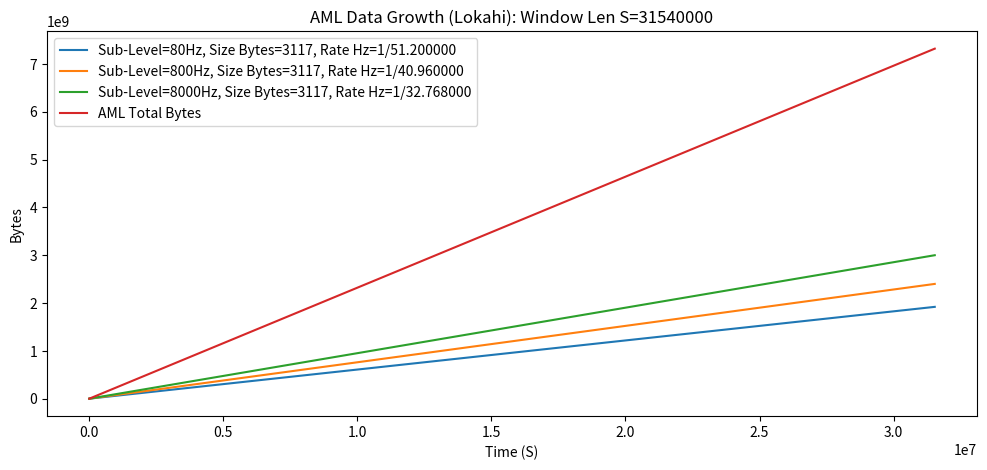

Generate this figure with matplotlib: (Note: this script raises an exception after producing the figure.)
import typing

import matplotlib.pyplot as plt
import numpy as np

S_IN_DAY = 86_400
S_IN_YEAR = 31_540_000


def plot_iml_level_no_opt_var_sample_size(sample_sizes_bytes: typing.List[int],
                                          sample_rate_hz: int,
                                          window_length_s: int):
    x_values = np.arange(window_length_s, step=S_IN_DAY)

    plt.figure(figsize=(12, 5))

    for sample_size_bytes in sample_sizes_bytes:
        y_values = x_values * sample_size_bytes * sample_rate_hz
        plt.plot(x_values, y_values, label="%d bytes" % sample_size_bytes)

    plt.title("IML No Opt: Sample Size Bytes=%s, Sample Rate Hz=%d, Window Length S=%d" % (
        str(sample_sizes_bytes),
        sample_rate_hz,
        window_length_s
    ))
    plt.xlabel("Time (S)")
    plt.ylabel("Bytes")
    plt.legend()

    plt.savefig("../src/figures/plot_iml_level_no_opt_var_sample_size.png")
    plt.show()


def plot_iml_level_no_opt_var_sample_rate(sample_size_bytes: int,
                                          sample_rates_hz: typing.List[int],
                                          window_length_s: int):
    x_values = np.arange(window_length_s, step=S_IN_DAY)

    plt.figure(figsize=(12, 5))

    for sample_rate_hz in sample_rates_hz:
        y_values = x_values * sample_size_bytes * sample_rate_hz
        plt.plot(x_values, y_values, label="%d Hz" % sample_rate_hz)

    plt.title("IML No Opt: Sample Size Bytes=%d, Sample Rate Hz=%s, Window Length S=%d" % (
        sample_size_bytes,
        str(sample_rates_hz),
        window_length_s
    ))
    plt.xlabel("Time (S)")
    plt.ylabel("Bytes")
    plt.legend()

    plt.savefig("../src/figures/plot_iml_level_no_opt_var_sample_rate.png")
    plt.show()


def plot_iml_level_no_opt_var_num_sensors(sample_size_bytes: int,
                                          sample_rate_hz: int,
                                          window_length_s: int,
                                          num_boxes: typing.List[int]):
    x_values = np.arange(window_length_s, step=S_IN_DAY)

    plt.figure(figsize=(12, 5))

    for boxes in num_boxes:
        y_values = (x_values * sample_size_bytes * sample_rate_hz) * boxes
        plt.plot(x_values, y_values, label="%d Sensors" % boxes)

    plt.title("IML No Opt: Sample Size=%d, Hz=%d, Window Len S=%d, Sensors=%s" % (
        sample_size_bytes,
        sample_rate_hz,
        window_length_s,
        str(num_boxes)
    ))
    plt.xlabel("Time (S)")
    plt.ylabel("Bytes")
    plt.yscale("log")
    plt.legend()

    plt.savefig("../src/figures/plot_iml_level_no_opt_var_num_sensors.png")
    plt.show()


def plot_iml_level_no_opt_var_std(sample_size_bytes: int,
                                  mean_sample_rate_hz: int,
                                  window_length_s: int,
                                  std: float):
    x_values = np.arange(1, window_length_s + 1, step=S_IN_DAY)

    plt.figure(figsize=(12, 5))

    # First, lets plot the average
    y_values = x_values * sample_size_bytes * mean_sample_rate_hz
    # plt.plot(x_values, y_values, label="Mean Size Bytes")

    e_sr = std / np.sqrt(mean_sample_rate_hz * x_values)
    e = e_sr * np.abs(mean_sample_rate_hz * x_values)

    plt.errorbar(x_values, y_values, yerr=e)

    plt.show()


def plot_aml_level_opq_single(window_length_s: int):
    sub_levels = ["measurements", "trends"]

    sl_to_size = {
        "measurements": 144,
        "trends": 323
    }

    sl_to_rate = {
        "measurements": 1,
        "trends": 60
    }

    plt.figure(figsize=(12, 5))

    x_values = np.arange(1, window_length_s + 1, step=S_IN_DAY)

    total_y = np.zeros(len(x_values))
    for sl in sub_levels:
        size = sl_to_size[sl]
        rate = sl_to_rate[sl]
        y_values = x_values * size * 1.0 / rate
        total_y += y_values
        plt.plot(x_values, y_values, label="Sub-Level=%s, Size Bytes=%d, Rate Hz=1/%d" % (sl, size, rate))

    plt.plot(x_values, total_y, label="AML Total Bytes")

    plt.xlabel("Time (S)")
    plt.ylabel("Bytes")

    plt.title("AML Data Growth (OPQ): Window Len S=%d" % window_length_s)

    plt.legend()
    plt.savefig("../src/figures/plot_aml_level_opq_single.png")
    plt.show()

def plot_aml_level_lokahi_single(window_length_s: int):
    sub_levels = ["80Hz", "800Hz", "8000Hz"]
    sl_to_size = {
        "80Hz": 3117,
        "800Hz": 3117,
        "8000Hz": 3117
    }
    sl_to_rate = {
        "80Hz": 51.2,
        "800Hz": 40.96,
        "8000Hz": 32.768
    }

    plt.figure(figsize=(12, 5))

    x_values = np.arange(1, window_length_s + 1, step=S_IN_DAY)

    total_y = np.zeros(len(x_values))
    for sl in sub_levels:
        size = sl_to_size[sl]
        rate = sl_to_rate[sl]
        y_values = x_values * size * 1.0 / rate
        total_y += y_values
        plt.plot(x_values, y_values, label="Sub-Level=%s, Size Bytes=%d, Rate Hz=1/%f" % (sl, size, rate))

    plt.plot(x_values, total_y, label="AML Total Bytes")

    plt.xlabel("Time (S)")
    plt.ylabel("Bytes")

    plt.title("AML Data Growth (Lokahi): Window Len S=%d" % window_length_s)

    plt.legend()
    plt.savefig("../src/figures/plot_aml_level_lokahi_single.png")
    plt.show()

if __name__ == "__main__":
    sample_sizes = [1, 2, 4, 8, 16]
    sample_rates = [80, 800, 8_000, 12_000]
    num_boxes = [1, 10, 100, 1_000, 10_000, 100_000, 1_000_000]
    # plot_iml_level_no_opt_var_sample_size(sample_sizes, 10, S_IN_YEAR)
    # plot_iml_level_no_opt_var_sample_rate(2, sample_rates, S_IN_YEAR)
    # plot_iml_level_no_opt_var_num_sensors(4, 12000, S_IN_YEAR, num_boxes)
    # plot_iml_level_no_opt_var_std(2, 80, S_IN_DAY * 5, 1000)
    # plot_aml_level_opq_single(S_IN_YEAR)
    plot_aml_level_lokahi_single(S_IN_YEAR)
